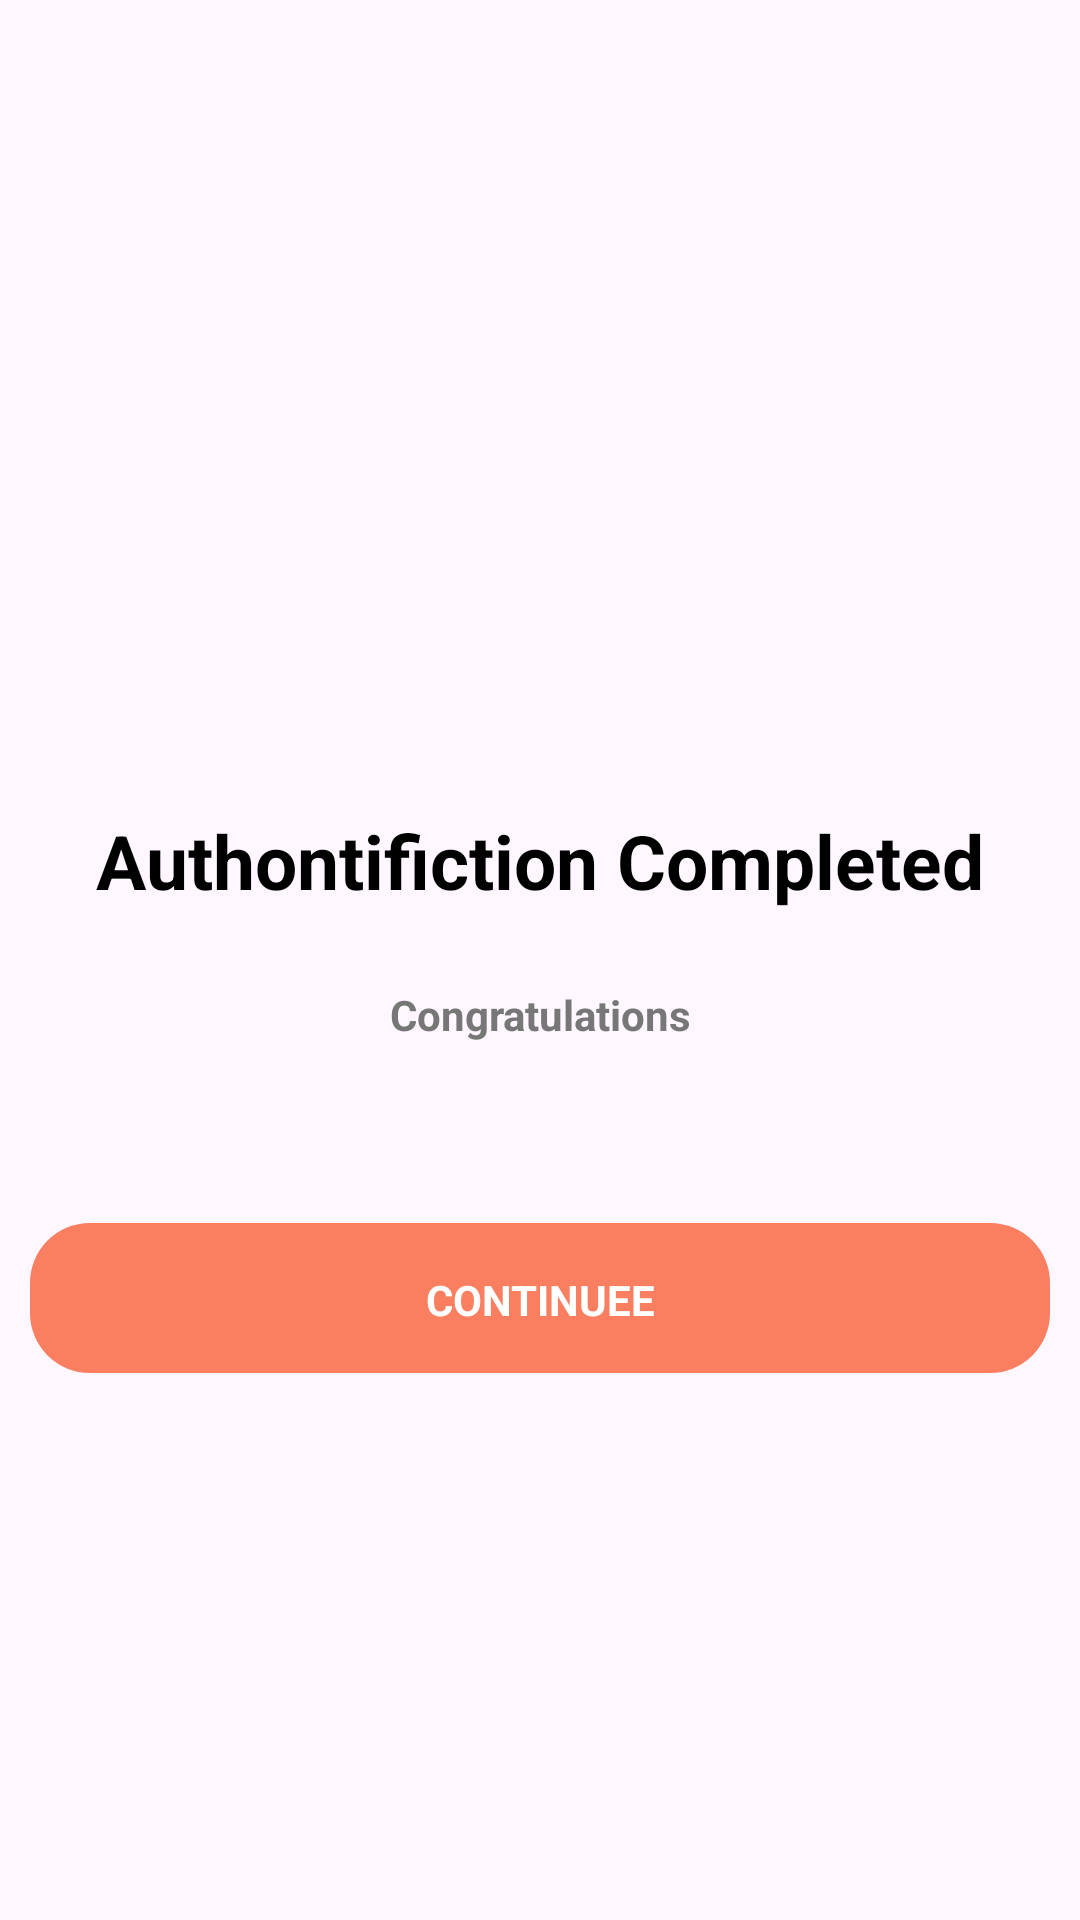

The Android layout XML behind this screen, and the referenced resources:
<!-- AndroidManifest.xml: application theme Theme.CareMama -->
<!-- res/layout/fragment_auth_completed.xml -->
<?xml version="1.0" encoding="utf-8"?>
<androidx.constraintlayout.widget.ConstraintLayout xmlns:android="http://schemas.android.com/apk/res/android"
    xmlns:app="http://schemas.android.com/apk/res-auto"
    xmlns:tools="http://schemas.android.com/tools"
    android:layout_width="match_parent"
    android:layout_height="match_parent"
    tools:context=".auth.AuthCompletedFragment">

    <ImageView
        android:id="@+id/imageView"
        android:layout_width="wrap_content"
        android:layout_height="wrap_content"
        android:layout_marginBottom="150dp"
        android:src="@drawable/congratulation"
        app:layout_constraintBottom_toBottomOf="parent"
        app:layout_constraintEnd_toEndOf="parent"
        app:layout_constraintHorizontal_bias="0.5"
        app:layout_constraintStart_toStartOf="parent"
        app:layout_constraintTop_toTopOf="parent"
        app:layout_constraintVertical_bias="0.5" />

    <TextView
        android:id="@+id/complete"
        android:layout_width="wrap_content"
        android:layout_height="wrap_content"
        android:text="@string/authontifiction_completed"
        android:layout_marginTop="25dp"
        android:textColor="@color/black"
        android:textSize="25sp"
        android:textStyle="bold"
        app:layout_constraintEnd_toEndOf="parent"
        app:layout_constraintHorizontal_bias="0.5"
        app:layout_constraintStart_toStartOf="parent"
        app:layout_constraintTop_toBottomOf="@+id/imageView" />
    <TextView
        android:id="@+id/tv"
        android:layout_width="300dp"
        android:layout_height="wrap_content"
        android:text="@string/congratulations"
        android:layout_marginTop="25dp"
        android:textColor="@color/text_secondary"
        android:textStyle="bold"
        android:textAlignment="center"
        app:layout_constraintEnd_toEndOf="parent"
        app:layout_constraintHorizontal_bias="0.5"
        app:layout_constraintStart_toStartOf="parent"
        app:layout_constraintTop_toBottomOf="@+id/complete" />

    <TextView
        android:id="@+id/btnContinue"
        android:layout_width="match_parent"
        android:layout_height="50dp"
        android:layout_marginStart="10dp"
        android:layout_marginTop="60dp"
        android:layout_marginEnd="10dp"
        android:background="@drawable/rounded_button"
        android:gravity="center"
        android:padding="16dp"
        android:text="@string/continuee"
        android:textAllCaps="true"
        android:textColor="@android:color/white"
        android:textStyle="bold"
        app:layout_constraintEnd_toEndOf="parent"
        app:layout_constraintHorizontal_bias="0.5"
        app:layout_constraintStart_toStartOf="parent"
        app:layout_constraintTop_toBottomOf="@+id/tv" />



</androidx.constraintlayout.widget.ConstraintLayout>
<!-- resources referenced by this layout -->
<resources>
  <color name="black">#FF000000</color>
  <color name="text_secondary">#777777</color>
  <!-- drawable rounded_button (drawable) -->
  <?xml version="1.0" encoding="utf-8"?>
  <shape xmlns:android="http://schemas.android.com/apk/res/android"
      android:shape="rectangle">
      <solid android:color="@color/secondary" />
      <corners android:radius="20dp" />
  </shape>
  <string name="authontifiction_completed">Authontifiction Completed</string>
  <string name="congratulations">Congratulations</string>
  <string name="continuee">Continuee</string>
  <style name="Theme.CareMama" parent="Base.Theme.CareMama" />
  <color name="secondary">#FA7F61</color>
  <style name="Base.Theme.CareMama" parent="Theme.Material3.DayNight.NoActionBar">
          
          
      </style>
</resources>
